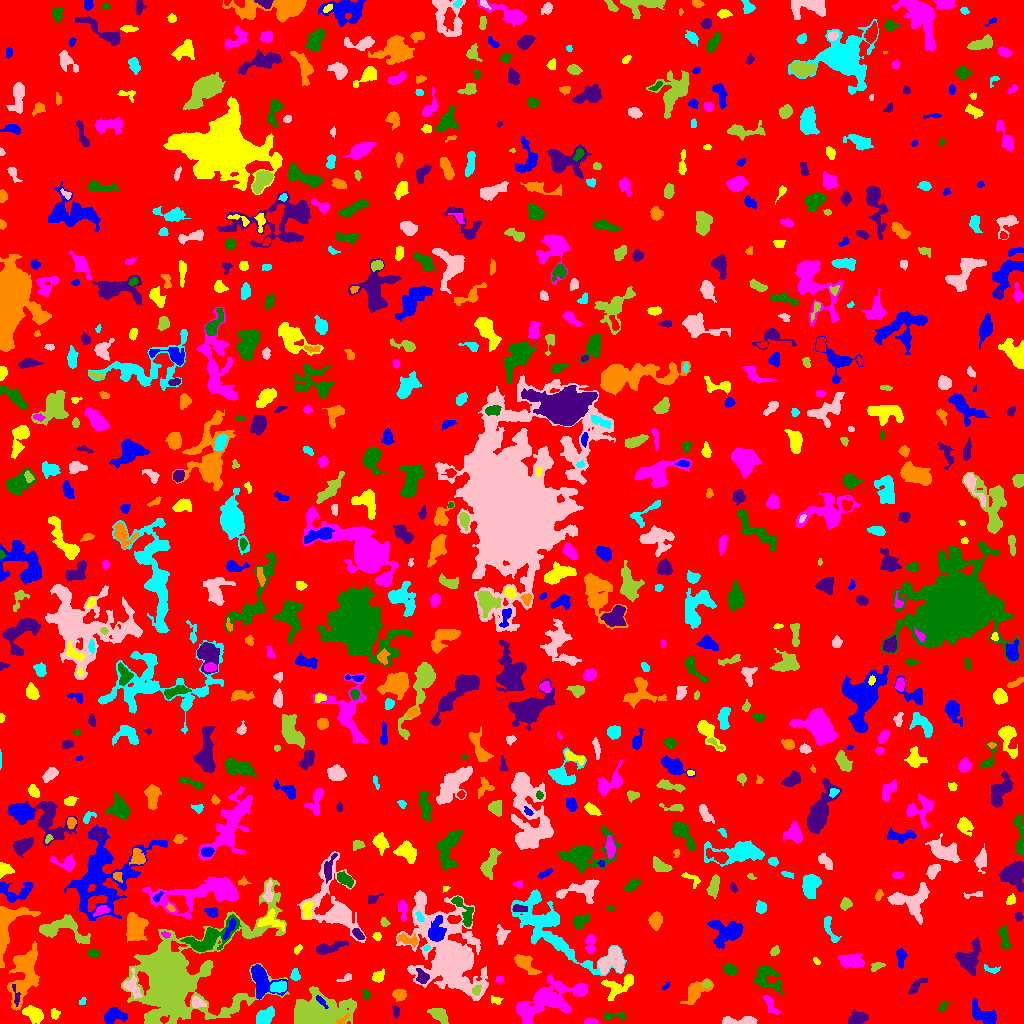

Data behind this chart, as committed beside it:
ID, X, Y, A, B, theta, total_flux, mu_max, mu_median, mu_mean, R_fwhm, R_e, R10, R90, x_start, x_end, y_start, y_end, area, greylevel
0, 507.2, 508, 299.1, 293.8, -0.7387, 1345190, 16.0, 1.0, 1.665, 12.79, 232.3, 88.34, 380.5, 0, 1023, 0, 1023, 807748, 1.665
1, 113.4, 7.654, 5.634, 3.302, 0.1621, 930.0, 8.0, 3.0, 3.419, 6.206, 4.951, 1.954, 7.919, 104, 127, 0, 16, 272, 7.419
2, 54.98, 9.719, 2.826, 2.224, -1.504, 121.0, 3.0, 1.0, 1.424, 3.338, 3.038, 1.262, 4.754, 51, 60, 4, 15, 85, 5.424
3, 590.9, 1.582, 3.35, 1.407, -0.02184, 378.0, 11.0, 4.0, 4.725, 3.09, 2.646, 0.9772, 4.222, 584, 599, 0, 5, 80, 8.725
4, 613.2, 7.438, 6.587, 1.869, 0.02322, 208.0, 4.0, 2.0, 1.612, 4.549, 3.613, 1.382, 5.698, 604, 625, 3, 11, 129, 5.612
5, 858.7, 5.459, 4.096, 2.924, 0.1902, 788.0, 9.0, 3.0, 3.648, 4.549, 4.146, 1.596, 6.979, 848, 868, 0, 14, 216, 7.648
6, 342.5, 3.685, 3.962, 1.541, 0.6508, 143.0, 4.0, 2.0, 2.043, 4.029, 2.764, 0.9772, 4.146, 336, 349, 0, 10, 70, 10.04
7, 264.4, 7.032, 4.582, 3.067, 0.7773, 975.0, 10.0, 4.0, 3.839, 5.67, 4.72, 1.871, 7.442, 256, 274, 0, 17, 254, 7.839
8, 739, 2.181, 10.13, 1.81, 0.02317, 948.0, 10.0, 4.0, 4.251, 5.642, 4.549, 1.784, 7.069, 722, 757, 0, 7, 223, 8.251
9, 439.3, 8.732, 5.162, 2.773, -0.5982, 731.0, 9.0, 3.0, 3.293, 3.785, 4.687, 1.693, 7.225, 427, 448, 0, 15, 222, 7.293
10, 905.9, 3.5, 2.291, 1.245, -0.0, 56.0, 2.0, 1.0, 1.12, 3.568, 2.034, 0.7979, 3.29, 904, 908, 0, 14, 50, 6.12
11, 984.2, 8.171, 7.67, 3.557, -0.5415, 1157, 8.0, 3.0, 3.278, 7.225, 5.781, 2.257, 8.921, 972, 996, 0, 25, 353, 7.278
12, 33.32, 9.352, 4.827, 3.064, -0.5361, 1279, 12.0, 4.0, 4.826, 5.528, 4.754, 1.871, 7.695, 22, 43, 0, 18, 265, 9.826
13, 769.9, 19.76, 5.664, 2.093, -1.029, 339.0, 7.0, 2.0, 2.146, 2.932, 3.613, 1.262, 6.129, 763, 781, 9, 28, 158, 6.146
14, 942.7, 16.61, 2.83, 1.612, 0.9667, 167.0, 6.0, 2.0, 2.169, 2.764, 2.523, 0.9772, 4.222, 937, 948, 12, 22, 77, 6.169
15, 395.7, 11.93, 2.831, 1.683, -1.401, 132.0, 3.0, 2.0, 1.63, 3.785, 2.764, 1.128, 4.26, 392, 399, 5, 18, 81, 6.63
16, 399.4, 28.92, 3.07, 2.589, -0.1448, 510.0, 8.0, 3.0, 3.517, 4.72, 3.656, 1.382, 5.67, 392, 406, 22, 34, 145, 7.517
17, 82.44, 21.56, 1.728, 1.134, 1.142, 27.0, 2.0, 0.5, 0.5625, 2.764, 1.784, 0.5642, 2.585, 79, 86, 19, 26, 48, 5.562
18, 196.7, 21.01, 3.349, 2.337, -0.2728, 386.0, 6.0, 3.0, 2.947, 4.72, 3.385, 1.382, 5.382, 192, 206, 16, 27, 131, 9.947
19, 312.1, 7.727, 11.25, 6.213, 0.1833, 20608, 82.0, 5.0, 14.46, 7.611, 7.136, 2.821, 15.53, 294, 356, 0, 37, 1425, 17.46
20, 823.4, 23.95, 2.433, 1.467, -0.1979, 127.0, 7.0, 1.0, 1.568, 1.954, 2.111, 0.5642, 3.613, 819, 831, 21, 29, 81, 6.568
21, 320.9, 22.35, 3.45, 1.315, -0.8296, 162.0, 6.0, 2.0, 2.077, 2.764, 2.394, 0.7979, 4.184, 316, 328, 15, 28, 78, 12.08
22, 495.9, 23.27, 3.134, 1.857, -0.1845, 101.0, 3.0, 1.0, 1.278, 2.932, 2.764, 1.128, 4.442, 491, 503, 19, 28, 79, 6.278
23, 580.1, 33.47, 2.697, 2.529, 1.37, 461.0, 7.0, 4.0, 4.08, 4.652, 3.432, 1.382, 5.171, 574, 585, 28, 39, 113, 9.08
24, 366, 28.43, 2.796, 1.932, -1.553, 121.0, 3.0, 2.0, 1.729, 3.656, 2.764, 1.128, 4.146, 362, 370, 24, 33, 70, 7.729
25, 16.01, 27.66, 6.461, 1.482, -1.409, 137.0, 3.0, 1.0, 1.442, 3.613, 2.985, 1.128, 4.754, 12, 20, 17, 39, 95, 9.442
26, 23.96, 50.12, 15.44, 6.515, 1.337, 2620, 8.0, 3.0, 2.676, 9.202, 9.739, 3.613, 15.08, 7, 39, 13, 82, 979, 6.676
27, 278.7, 36.48, 4.146, 2.616, 0.1195, 642.0, 7.0, 4.0, 3.754, 5.412, 4.222, 1.693, 6.507, 270, 286, 31, 43, 171, 11.75
28, 131.8, 37.17, 5.716, 3.359, -1.147, 856.0, 9.0, 3.0, 3.537, 4.787, 4.549, 1.693, 7.421, 123, 142, 25, 55, 242, 10.54
29, 476.4, 33.53, 2.47, 1.892, 0.975, 217.0, 5.0, 3.0, 2.679, 3.7, 2.706, 1.128, 4.146, 472, 481, 28, 39, 81, 13.68
30, 885.5, 33.36, 2.98, 2.301, -1.476, 312.0, 7.0, 2.0, 2.644, 3.338, 3.141, 1.262, 5.109, 878, 890, 27, 41, 118, 6.644
31, 666.1, 37.7, 2.754, 1.159, 0.9023, 82.0, 4.0, 2.0, 1.864, 2.877, 2.034, 0.7979, 3.29, 662, 669, 33, 42, 44, 5.864
32, 619.3, 37.72, 9.26, 4.666, 0.4861, 1057, 6.0, 3.0, 2.819, 8.058, 6.18, 2.394, 9.591, 601, 633, 23, 49, 375, 6.819
33, 499.5, 44.26, 2.001, 1.66, 0.01302, 131.0, 4.0, 3.0, 2.472, 3.742, 2.459, 0.9772, 3.568, 495, 503, 40, 47, 53, 6.472
34, 766.5, 45.37, 7.44, 5.651, -0.6869, 1803, 10.0, 4.0, 4.183, 7.653, 6.531, 2.523, 10.22, 753, 783, 29, 57, 431, 7.183
35, 916.2, 37.3, 5.72, 1.891, 0.7752, 318.0, 7.0, 2.0, 2.12, 2.646, 3.478, 1.262, 5.971, 908, 927, 29, 46, 150, 6.12
36, 694.5, 30.98, 6.995, 3.625, 0.7034, 1028, 9.0, 2.0, 2.929, 4.951, 5.046, 1.871, 8.593, 680, 713, 19, 45, 351, 6.929
37, 294.9, 47.92, 2.809, 2.161, 1.548, 255.0, 7.0, 2.0, 2.55, 2.459, 2.985, 0.9772, 4.754, 290, 300, 43, 55, 100, 6.55
38, 348.5, 46.57, 1.92, 1.276, -0.2753, 56.0, 4.0, 0.0, 0.7273, 2.257, 1.784, 0.5642, 2.985, 336, 351, 42, 50, 77, 5.727
39, 706.5, 39.55, 1.986, 1.685, -0.0309, 98.0, 4.0, 1.0, 1.661, 3.038, 2.111, 0.7979, 3.568, 702, 711, 35, 43, 59, 8.661
40, 88.15, 47.65, 3.793, 1.523, -0.9218, 97.0, 2.0, 1.0, 0.8017, 4.72, 2.764, 1.128, 4.37, 77, 94, 41, 54, 121, 5.802
41, 261.7, 41.33, 8.721, 6.143, -1.031, 2553, 12.0, 4.0, 4.948, 7.818, 6.91, 2.706, 11.06, 251, 287, 24, 59, 516, 9.948
42, 378.4, 46.88, 2.99, 2.383, 0.888, 384.0, 7.0, 3.0, 3.0, 3.868, 3.29, 1.382, 5.323, 372, 384, 41, 55, 128, 7.0
43, 544.6, 21.85, 16, 7.39, 0.4155, 5349, 12.0, 4.0, 4.255, 10.9, 10.88, 4.297, 17.52, 516, 587, 0, 50, 1257, 7.255
44, 730.3, 53.56, 3.19, 2.415, -0.4364, 536.0, 7.0, 4.0, 3.941, 4.951, 3.613, 1.493, 5.499, 723, 737, 48, 59, 136, 8.941
45, 422.2, 46.17, 3.666, 2.564, -1.149, 399.0, 6.0, 2.0, 2.678, 4.406, 3.523, 1.382, 5.809, 416, 429, 40, 55, 149, 10.68
46, 523.8, 60.74, 6.432, 2.904, -0.6721, 678.0, 7.0, 2.0, 2.371, 4.983, 4.754, 1.871, 8.234, 514, 541, 49, 69, 286, 6.371
47, 990.8, 54.34, 4.437, 1.521, -0.2152, 116.0, 3.0, 1.0, 1.318, 3.338, 2.821, 0.9772, 4.478, 984, 1000, 50, 59, 88, 7.318
48, 449.6, 66.39, 21.29, 12.11, -1.084, 30216, 52.0, 4.0, 8.017, 9.424, 12.82, 4.442, 27.48, 396, 488, 23, 133, 3769, 11.02
49, 877.2, 57.49, 3.29, 1.867, 0.3676, 152.0, 4.0, 1.0, 1.567, 3.827, 2.985, 1.128, 4.754, 871, 885, 52, 61, 97, 6.567
50, 789.3, 73.02, 7.202, 3.252, 0.03835, 841.0, 9.0, 2.0, 3.21, 4.652, 4.26, 1.693, 7.464, 768, 798, 65, 80, 262, 7.21
51, 900.9, 67.2, 4.558, 2.192, -1.555, 453.0, 7.0, 2.0, 2.98, 4.184, 3.742, 1.493, 6.05, 896, 907, 55, 75, 152, 6.98
52, 816.4, 62.24, 2.098, 1.264, -0.7227, 84.0, 4.0, 2.0, 1.867, 2.877, 2.034, 0.7979, 3.29, 813, 820, 59, 66, 45, 5.867
53, 851.3, 62.21, 5.705, 3.111, -0.04886, 1812, 15.0, 5.0, 5.716, 5.47, 5.232, 2.034, 8.538, 837, 864, 55, 70, 317, 8.716
54, 93.53, 70.14, 2.81, 1.925, 0.01766, 232.0, 5.0, 2.0, 2.417, 3.613, 2.932, 1.128, 4.652, 88, 100, 66, 75, 96, 8.417
55, 968.2, 64.34, 6.347, 5.047, 1.125, 2031, 13.0, 3.0, 4.267, 6.531, 5.89, 2.257, 9.788, 955, 981, 48, 86, 476, 8.267
56, 408.5, 83.42, 5.755, 2.494, -0.2182, 384.0, 7.0, 2.0, 2.286, 2.764, 3.989, 1.382, 6.308, 397, 417, 76, 90, 168, 8.286
57, 426.5, 75.28, 1.784, 1.06, 0.2985, 69.0, 4.0, 2.0, 1.816, 2.646, 1.784, 0.5642, 2.764, 423, 430, 73, 78, 38, 9.816
58, 611.5, 62.85, 7.261, 5.359, 0.7278, 1788, 9.0, 3.0, 3.772, 6.956, 6.699, 2.646, 10.65, 598, 624, 49, 77, 474, 8.772
59, 774.4, 72.02, 2.126, 1.454, 0.8224, 81.0, 3.0, 1.0, 1.038, 2.764, 2.257, 0.7979, 3.613, 770, 779, 68, 78, 78, 8.038
... 789 more rows
